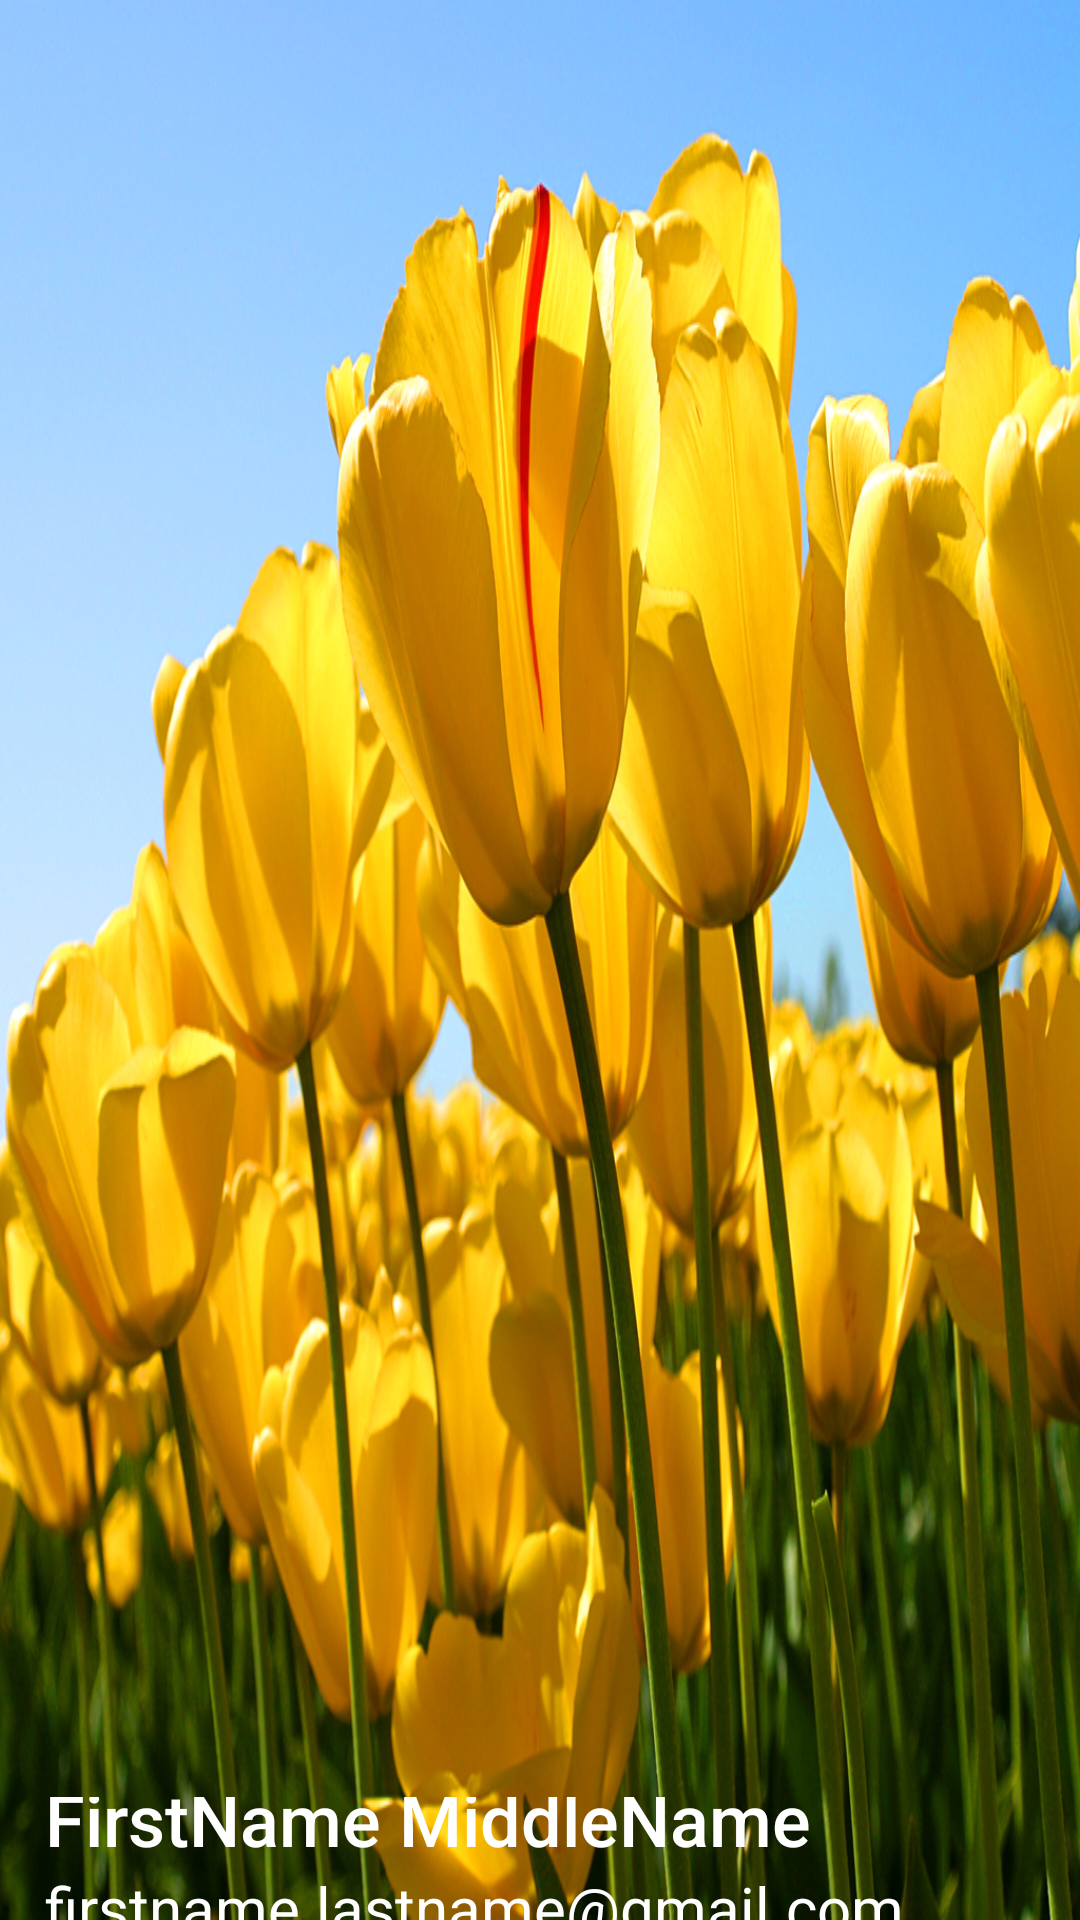

Reconstruct the res/layout file that produces this screen, plus the resources it refers to.
<!-- AndroidManifest.xml: application theme AppTheme -->
<!-- res/layout/header.xml -->
<?xml version="1.0" encoding="utf-8"?>
<RelativeLayout xmlns:android="http://schemas.android.com/apk/res/android"
    android:layout_width="match_parent" android:layout_height="190dp"
    android:background="@drawable/tulips">

    <LinearLayout
        android:paddingTop="15dp"
        android:paddingLeft="15dp"
        android:orientation="vertical"
        android:layout_alignParentBottom="true"
        android:layout_width="match_parent"
        android:layout_height="56dp">
        <TextView
            android:id="@+id/text_view_name"
            android:layout_weight="1"
            android:fontFamily="sans-serif-medium"
            android:text="FirstName MiddleName"
            android:textColor="#FFFFFF"
            android:gravity="bottom"
            android:textSize="24sp"
            android:layout_width="wrap_content"
            android:layout_height="wrap_content" />
        <TextView
            android:id="@+id/text_view_email"
            android:layout_weight="1"
            android:textSize="20sp"
            android:fontFamily="sans-serif"
            android:text="firstname.lastname@gmail.com"
            android:textColor="#FFFFFF"
            android:layout_width="wrap_content"
            android:layout_height="wrap_content" />
    </LinearLayout>



</RelativeLayout>
<!-- resources referenced by this layout -->
<resources>
  <!-- drawable tulips: jpg bitmap (drawable, 628259 bytes) -->
  <style name="AppTheme" parent="Base.AppTheme">
      </style>
  <style name="Base.AppTheme" parent="Theme.AppCompat.Light.NoActionBar">
          
          <item name="colorPrimary">@color/colorPrimary</item> 
          <item name="colorPrimaryDark">@color/colorPrimaryDark</item> 
          <item name="colorAccent">@color/colorAccent</item> 
        
      </style>
  <color name="colorPrimary">#ede84f</color>
  <color name="colorPrimaryDark">#303F9F</color>
  <color name="colorAccent">#22d11c</color>
</resources>
